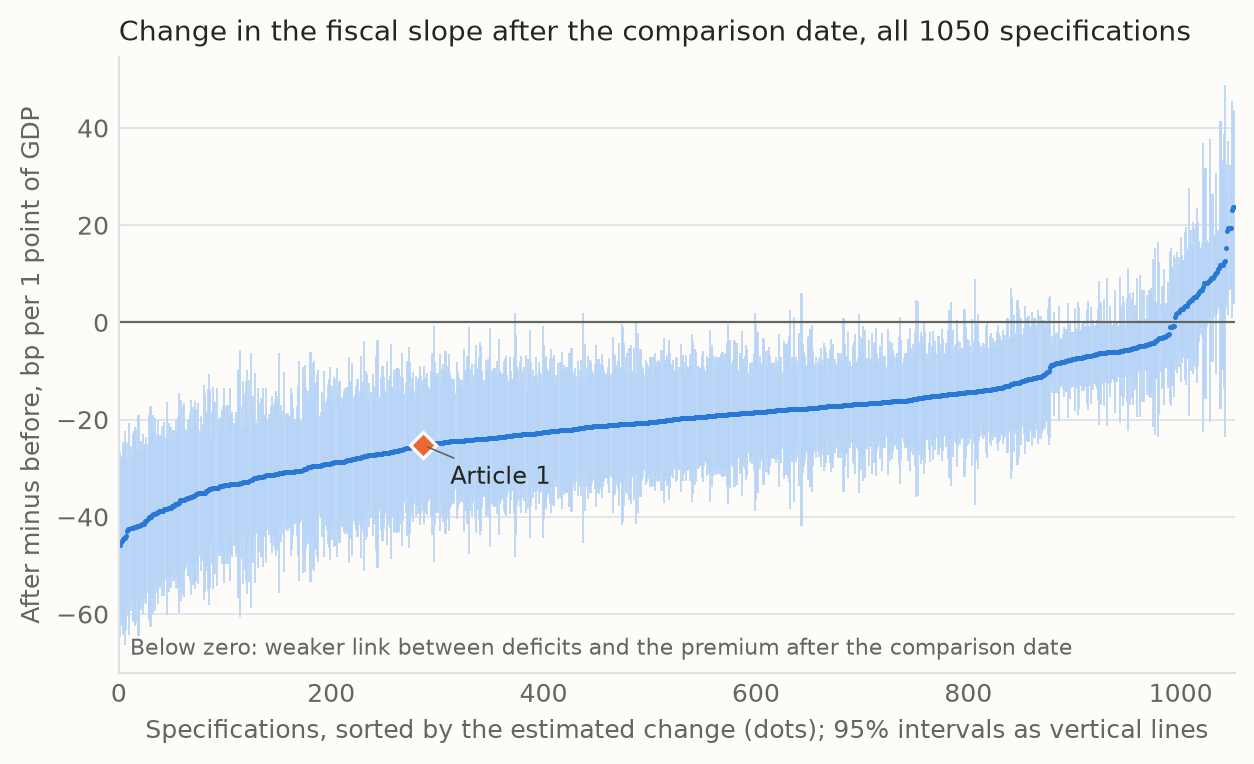

Values plotted in this chart, from the file beside it:
rank, spec_id, change_bp, change_bp_lo, change_bp_hi, change_p, article1
1, S0171, -45.8, -64.8, -26.7, 0.0, False
2, S0021, -45.1, -61.9, -28.2, 0.0, False
3, S0121, -44.9, -62.4, -27.4, 0.0, False
4, S0122, -44.5, -64.4, -24.6, 1e-05, False
5, S0022, -44.4, -63.6, -25.3, 1e-05, False
6, S0172, -44.4, -66.4, -22.3, 8e-05, False
7, S0396, -43.9, -63.2, -24.7, 1e-05, False
8, S0112, -43.0, -58.1, -27.8, 0.0, False
9, S0371, -42.6, -60.3, -24.8, 0.0, False
10, S0372, -42.6, -64.4, -20.8, 0.00013, False
11, S0162, -42.4, -59.4, -25.5, 0.0, False
12, S0012, -42.2, -56.8, -27.6, 0.0, False
13, S0322, -42.2, -61.4, -23.0, 2e-05, False
14, S0023, -42.0, -61.6, -22.4, 3e-05, False
15, S0123, -42.0, -62.5, -21.6, 6e-05, False
16, S0186, -42.0, -61.9, -22.0, 4e-05, False
17, S0113, -41.8, -57.2, -26.3, 0.0, False
18, S0173, -41.8, -64.6, -19.0, 0.00032, False
19, S0174, -41.8, -64.6, -19.0, 0.00032, False
20, S0163, -41.7, -59.2, -24.3, 0.0, False
21, S0164, -41.7, -59.2, -24.3, 0.0, False
22, S0013, -41.5, -56.4, -26.5, 0.0, False
23, S0222, -41.5, -60.0, -23.0, 1e-05, False
24, S0246, -41.4, -57.7, -25.1, 0.0, False
25, S0321, -40.9, -56.7, -25.1, 0.0, False
26, S0346, -40.8, -57.9, -23.6, 0.0, False
27, S0221, -40.4, -55.6, -25.1, 0.0, False
28, S0191, -40.1, -61.3, -19.0, 0.0002, False
29, S0373, -40.0, -62.6, -17.3, 0.00054, False
30, S0374, -40.0, -62.6, -17.3, 0.00054, False
31, S0036, -39.6, -56.6, -22.6, 0.0, False
32, S0024, -39.5, -59.9, -19.0, 0.00015, False
33, S0161, -39.5, -56.6, -22.3, 1e-05, False
34, S0323, -39.5, -59.4, -19.7, 0.0001, False
35, S0117, -39.3, -53.6, -24.9, 0.0, False
36, S0167, -39.3, -55.7, -22.9, 0.0, False
37, S0223, -39.0, -58.0, -20.0, 6e-05, False
38, S0111, -38.9, -54.2, -23.6, 0.0, False
39, S0014, -38.8, -54.6, -23.1, 0.0, False
40, S0102, -38.8, -54.1, -23.6, 0.0, False
41, S0166, -38.8, -56.2, -21.3, 1e-05, False
42, S0011, -38.7, -53.1, -24.2, 0.0, False
43, S0136, -38.4, -56.3, -20.5, 3e-05, False
44, S0103, -38.3, -52.9, -23.7, 0.0, False
45, S0124, -38.3, -60.2, -16.4, 0.0006, False
46, S0118, -38.2, -52.3, -24.0, 0.0, False
47, S0152, -38.1, -55.4, -20.8, 2e-05, False
48, S0153, -38.1, -54.6, -21.6, 1e-05, False
49, S0154, -38.1, -54.6, -21.6, 1e-05, False
50, S0016, -37.7, -51.8, -23.7, 0.0, False
51, S0168, -37.7, -53.1, -22.2, 0.0, False
52, S0169, -37.7, -53.1, -22.2, 0.0, False
53, S0017, -37.4, -50.8, -23.9, 0.0, False
54, S0041, -37.4, -54.8, -19.9, 3e-05, False
55, S0116, -37.4, -52.2, -22.6, 0.0, False
56, S0114, -37.1, -54.7, -19.5, 4e-05, False
57, S0397, -37.1, -59.7, -14.5, 0.0013, False
58, S0046, -36.6, -54.4, -18.7, 6e-05, False
59, S0196, -36.6, -57.3, -15.9, 0.00052, False
60, S0247, -36.6, -56.1, -17.2, 0.00022, False
... 990 more rows
